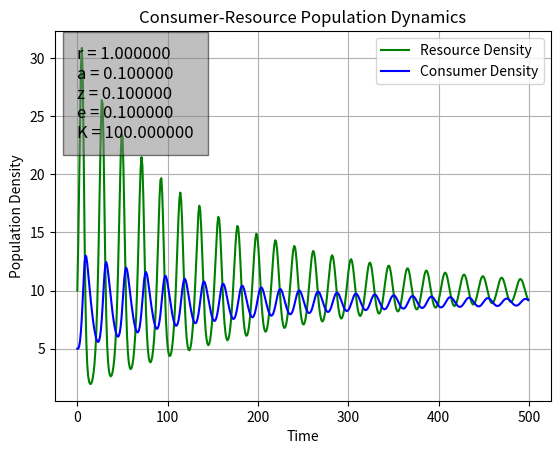

Write the Python code that produced this figure. (Note: this script raises an exception after producing the figure.)
#!/usr/bin/env python3

"""Takes in 6 arguments for the parameters and runs a time discrete Lotka Volterra model and outputs a figure of the change over time"""

__appname__ = '[LV3.py]'
__author__ = '[Alex Chan (hhc4317@ic.ac.uk)]'
__version__= '0.0.1'
__license__ = "License for this code/program"


### Dependencies
import sys
import scipy as sc
import numpy as np
import scipy.integrate as integrate
import matplotlib.pylab as p

#Functions
def discreteLotVolt(pops,r,a,z,e,K):
    """Time discrete Lotka Volterra Equation"""
    #pops is an array with 2 starting values for R and C
    R=pops[0]
    C=pops[1]
    Rt1 = R*(1+r*(1-(R/K))-a*C)
    Ct1 = C*(1-z+(e*a*R))

    return np.array([Rt1,Ct1])

#Plotting 
def plot(pops,t,txtstr):
    """Plotting the figures"""
    time = range(0,t,1) #time vector for plotting
    #Figure 1
    f1 = p.figure()
    ax = f1.add_subplot(111)
    p.plot(time,pops[:,0], 'g-', label='Resource Density')
    p.plot(time, pops[:,1], 'b-', label='Consumer Density')
    p.grid()
    p.legend(loc='best')
    #plotting the text box:
    ax.text(0, max(pops[:,0])*0.75, txtstr, style='italic', fontsize=12, 
        bbox={'facecolor': 'grey', 'alpha': 0.5, 'pad': 10})
    p.xlabel('Time')
    p.ylabel('Population Density')
    p.title('Consumer-Resource Population Dynamics')
    f1.savefig('../Results/LV3_model.pdf')

    #figure 2
    f2 = p.figure()
    ax = f2.add_subplot(111)
    p.xlim(0,max(pops[:,0]))
    p.ylim(0,max(pops[:,1]))
    p.plot(pops[:,0],pops[:,1],'r-')
    p.grid()
    ax.text(0, max(pops[:,1])*0.75, txtstr, style='italic', fontsize=12, 
        bbox={'facecolor': 'grey', 'alpha': 0.5, 'pad': 10})
    p.xlabel('Resource Density')
    p.ylabel('Consumer Density')
    p.title('Consumer-Resource Population Dynamics')
    f2.savefig('../Results/LV3_model2.pdf')



def runsim(t, params):
    """Runs simulation of the time discrete Lotka Volterra model for time t"""
    #starting values:
    R0 = 10
    C0 = 5
    #import ipdb; ipdb.set_trace()
    RCarray = np.ones((t,2)) # initialize array with 1s
    RCarray[0,:] = np.array([R0,C0]) #starting levels

    for i in range(1,t,1):
        RCt1 = discreteLotVolt(RCarray[i-1,:],params[0],params[1],params[2],params[3],params[4]) #Get Resource and Consumer for t+1
        RCarray[i,:] = RCt1
    #import ipdb; ipdb.set_trace()
    return(RCarray)


def main(argv):
    """Main function that runs for the python program"""

    if(len(argv)==7):
        #import ipdb; ipdb.set_trace()
        params = (float(argv[1]),float(argv[2]),float(argv[3]),float(argv[4]),float(argv[5]))
        t = int(argv[6])
        pops = runsim(t,params)

        txtstr = ("r = %f\na = %f\nz = %f\ne = %f\nK = %f" %(params[0],params[1],params[2],params[3],params[4])) 

        # defining txt to plot
        plot(pops,t,txtstr)
        print("Final Resource Level:%f\nFinal Consumer Level:%f"%(pops[t-1,0],pops[t-1,1]))
        return(0)
    else:
        #If there is incorrect number of input parameters
        print("Incorrect number of parameters entered, using default values")
        params = (1,0.1,0.1,0.1,100)
        t = 500
        pops = runsim(t,params)

        txtstr = ("r = %f\na = %f\nz = %f\ne = %f\nK = %f" %(params[0],params[1],params[2],params[3],params[4])) 
        
        # defining txt to plot
        plot(pops,t,txtstr)
        print("Final Resource Level:%f\nFinal Consumer Level:%f"%(pops[t-1,0],pops[t-1,1]))

        return(0)



if __name__ == "__main__":
    """Makes sure main function runs when script is ran"""
    status=main(sys.argv)
    sys.exit(status)
